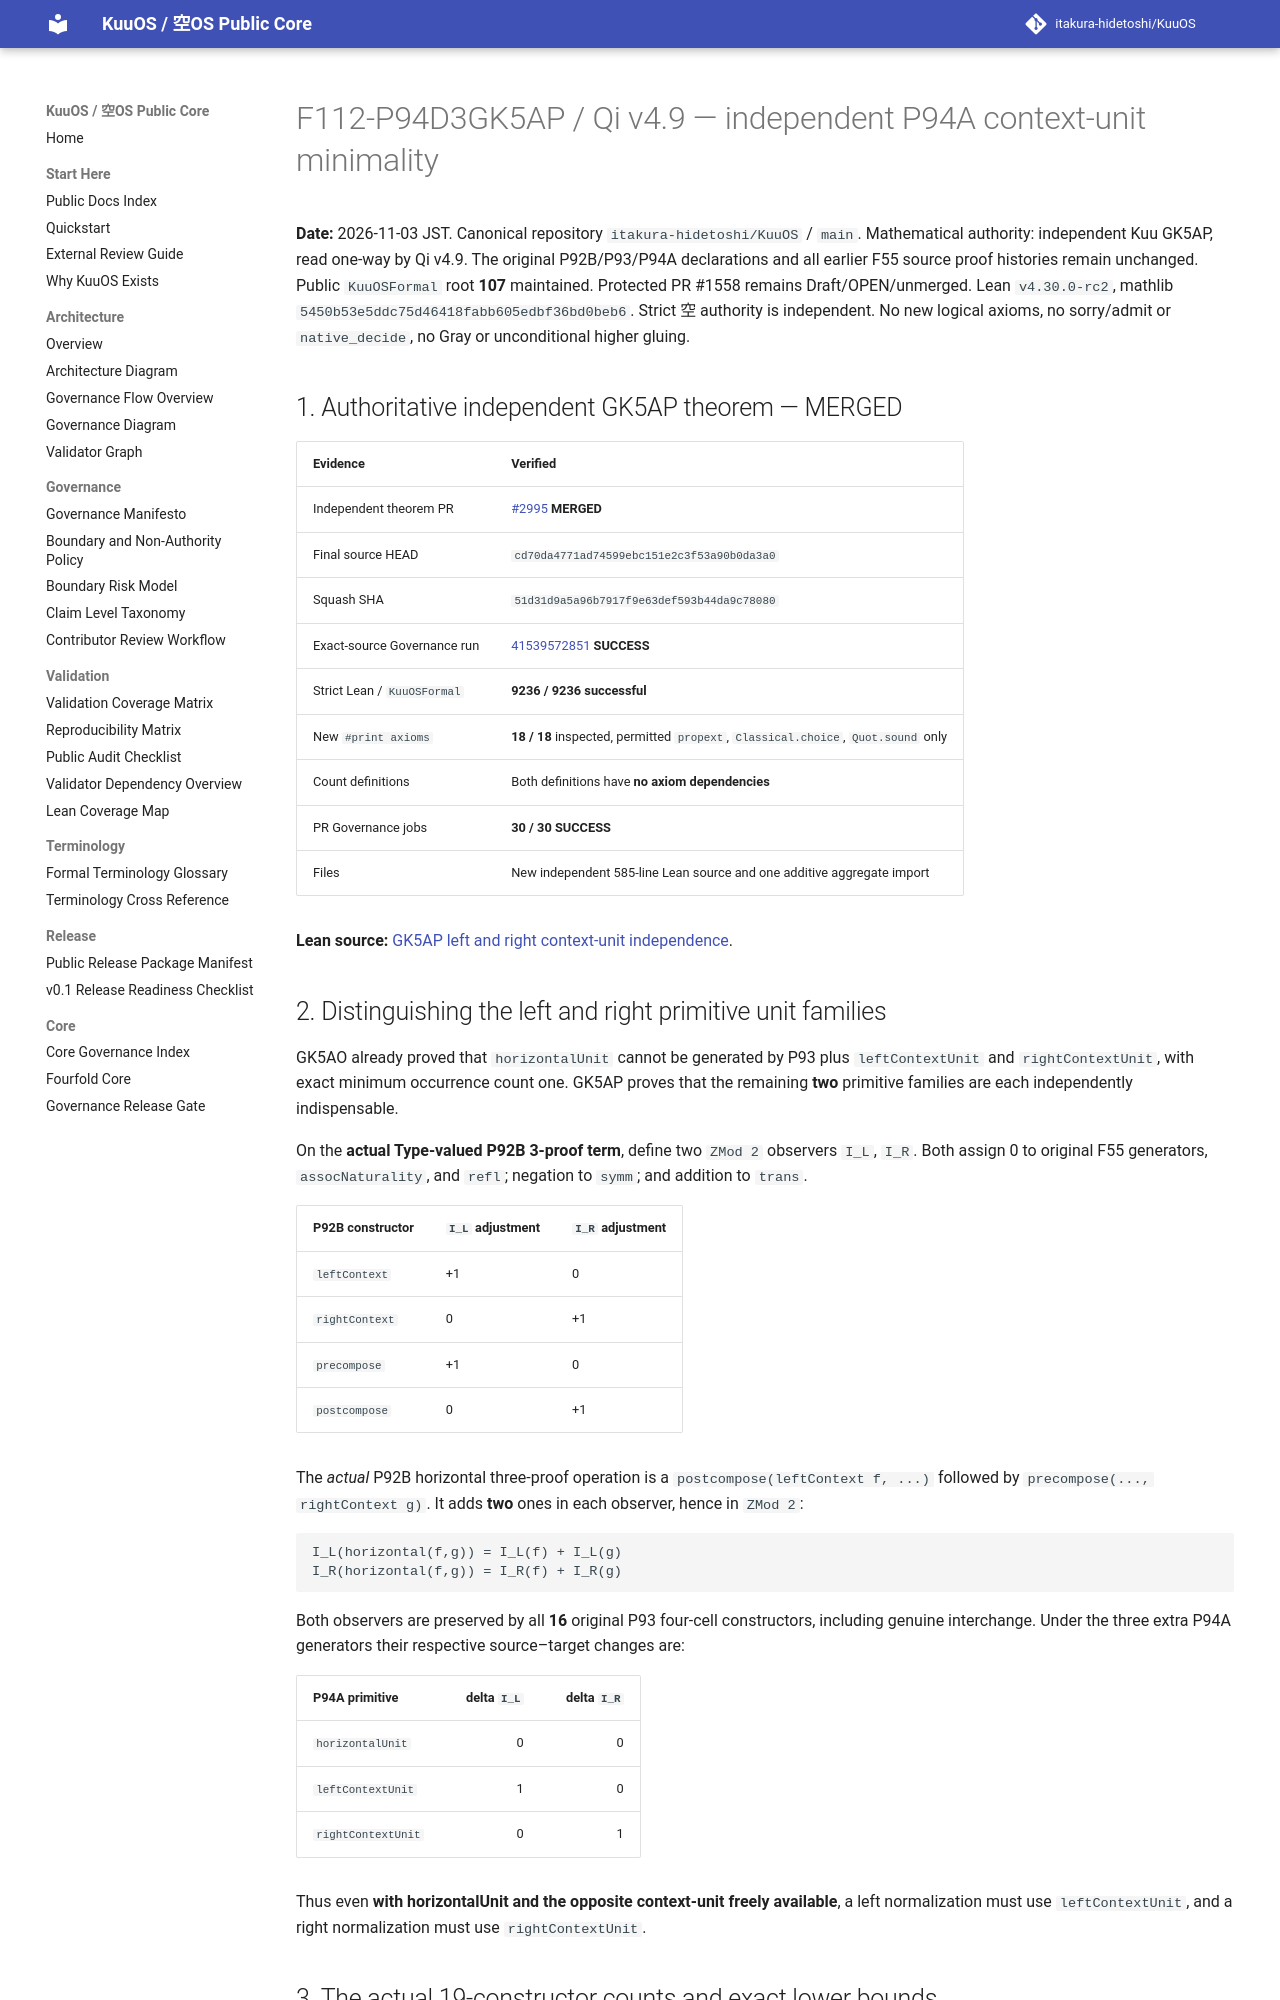

repository: itakura-hidetoshi/KuuOS · page: formal/GK5AP-Qi-v4_9-P94A-contextUnit-independent-minimality/index.html · generator: mkdocs

# F112-P94D3GK5AP / Qi v4.9 — independent P94A context-unit minimality

**Date:** 2026-11-03 JST. Canonical repository `itakura-hidetoshi/KuuOS` / `main`.
Mathematical authority: independent Kuu GK5AP, read one-way by Qi v4.9.
The original P92B/P93/P94A declarations and all earlier F55 source
proof histories remain unchanged. Public `KuuOSFormal` root **107** maintained.
Protected PR #1558 remains Draft/OPEN/unmerged. Lean
`v4.30.0-rc2`, mathlib `5450b53e5ddc75d46418fabb605edbf36bd0beb6`.
Strict 空 authority is independent. No new logical axioms, no sorry/admit
or `native_decide`, no Gray or unconditional higher gluing.

## 1. Authoritative independent GK5AP theorem — MERGED

| Evidence | Verified |
| --- | --- |
| Independent theorem PR | [#2995](https://github.com/itakura-hidetoshi/KuuOS/pull/2995) **MERGED** |
| Final source HEAD | `cd70da4771ad74599ebc151e2c3f53a90b0da3a0` |
| Squash SHA | `51d31d9a5a96b7917f9e63def593b44da9c78080` |
| Exact-source Governance run | [41539572851](https://github.com/itakura-hidetoshi/KuuOS/actions/runs/41539572851) **SUCCESS** |
| Strict Lean / `KuuOSFormal` | **9236 / 9236 successful** |
| New `#print axioms` | **18 / 18** inspected, permitted `propext`, `Classical.choice`, `Quot.sound` only |
| Count definitions | Both definitions have **no axiom dependencies** |
| PR Governance jobs | **30 / 30 SUCCESS** |
| Files | New independent 585-line Lean source and one additive aggregate import |

**Lean source:** [GK5AP left and right context-unit independence](../../formal/Kuu/F112/PolygonNativeC60AQFullPentagonPhysicalNativeGK5APContextUnitIndependence.lean).

## 2. Distinguishing the left and right primitive unit families

GK5AO already proved that `horizontalUnit` cannot be generated by
P93 plus `leftContextUnit` and `rightContextUnit`, with exact minimum
occurrence count one. GK5AP proves that the remaining **two** primitive
families are each independently indispensable.

On the **actual Type-valued P92B 3-proof term**, define two
`ZMod 2` observers `I_L`, `I_R`. Both assign 0 to original
F55 generators, `assocNaturality`, and `refl`; negation to
`symm`; and addition to `trans`.

| P92B constructor | `I_L` adjustment | `I_R` adjustment |
| --- | --- | --- |
| `leftContext` | +1 | 0 |
| `rightContext` | 0 | +1 |
| `precompose` | +1 | 0 |
| `postcompose` | 0 | +1 |

The *actual* P92B horizontal three-proof operation is a
`postcompose(leftContext f, ...)` followed by
`precompose(..., rightContext g)`.
It adds **two** ones in each observer, hence in `ZMod 2`:

```text
I_L(horizontal(f,g)) = I_L(f) + I_L(g)
I_R(horizontal(f,g)) = I_R(f) + I_R(g)
```

Both observers are preserved by all **16** original P93 four-cell
constructors, including genuine interchange. Under the three extra
P94A generators their respective source–target changes are:

| P94A primitive | delta `I_L` | delta `I_R` |
| --- | ---: | ---: |
| `horizontalUnit` | 0 | 0 |
| `leftContextUnit` | 1 | 0 |
| `rightContextUnit` | 0 | 1 |

Thus even **with horizontalUnit and the opposite context-unit freely
available**, a left normalization must use `leftContextUnit`, and a
right normalization must use `rightContextUnit`.
